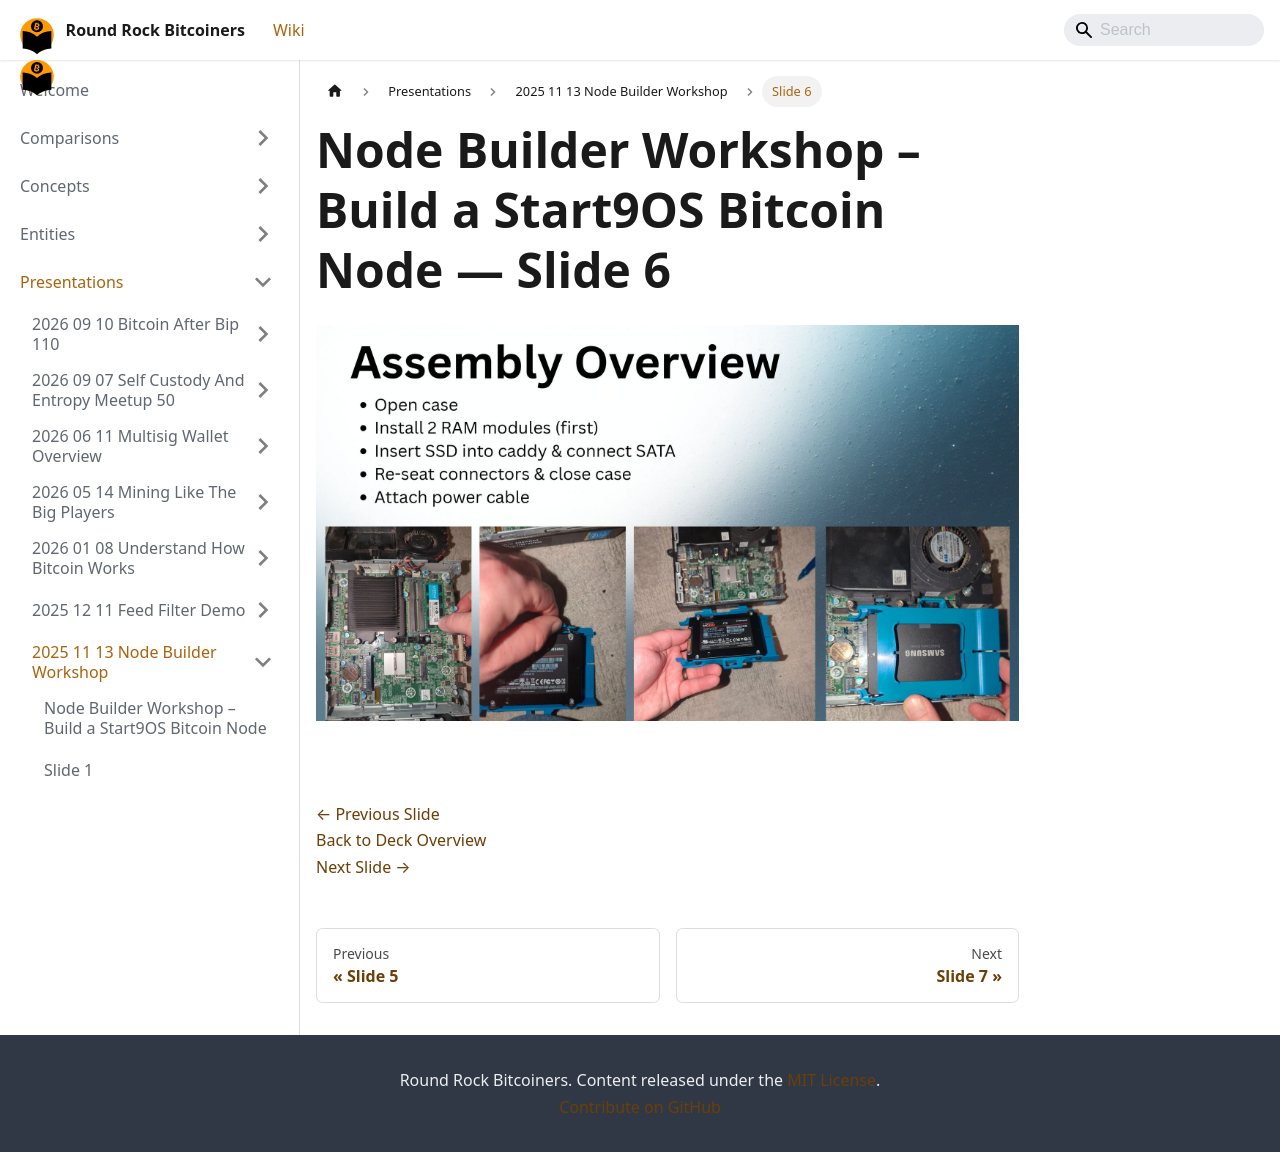

repository: jason-me/rrbtc-wiki · page: presentations/2025-11-13-node-builder-workshop/slide-006/index.html · generator: docusaurus

---
title: "Slide 6 of 17 - Node Builder Workshop – Build a Start9OS Bitcoin Node"
sidebar_label: "Slide 6"
pagination_next: "presentations/2025-11-13-node-builder-workshop/slide-007"
pagination_prev: "presentations/2025-11-13-node-builder-workshop/slide-005"
---

# Node Builder Workshop – Build a Start9OS Bitcoin Node — Slide 6

![Slide 6 of 17 from 'Node Builder Workshop – Build a Start9OS Bitcoin Node' (2025-11-13)](/img/slides/2025-11-13-node-builder-workshop/slide_005.jpg)

<br/>
<br/>

[← Previous Slide](/presentations/2025-11-13-node-builder-workshop/slide-005)  
[Back to Deck Overview](/presentations/2025-11-13-node-builder-workshop/)  
[Next Slide →](/presentations/2025-11-13-node-builder-workshop/slide-007)
